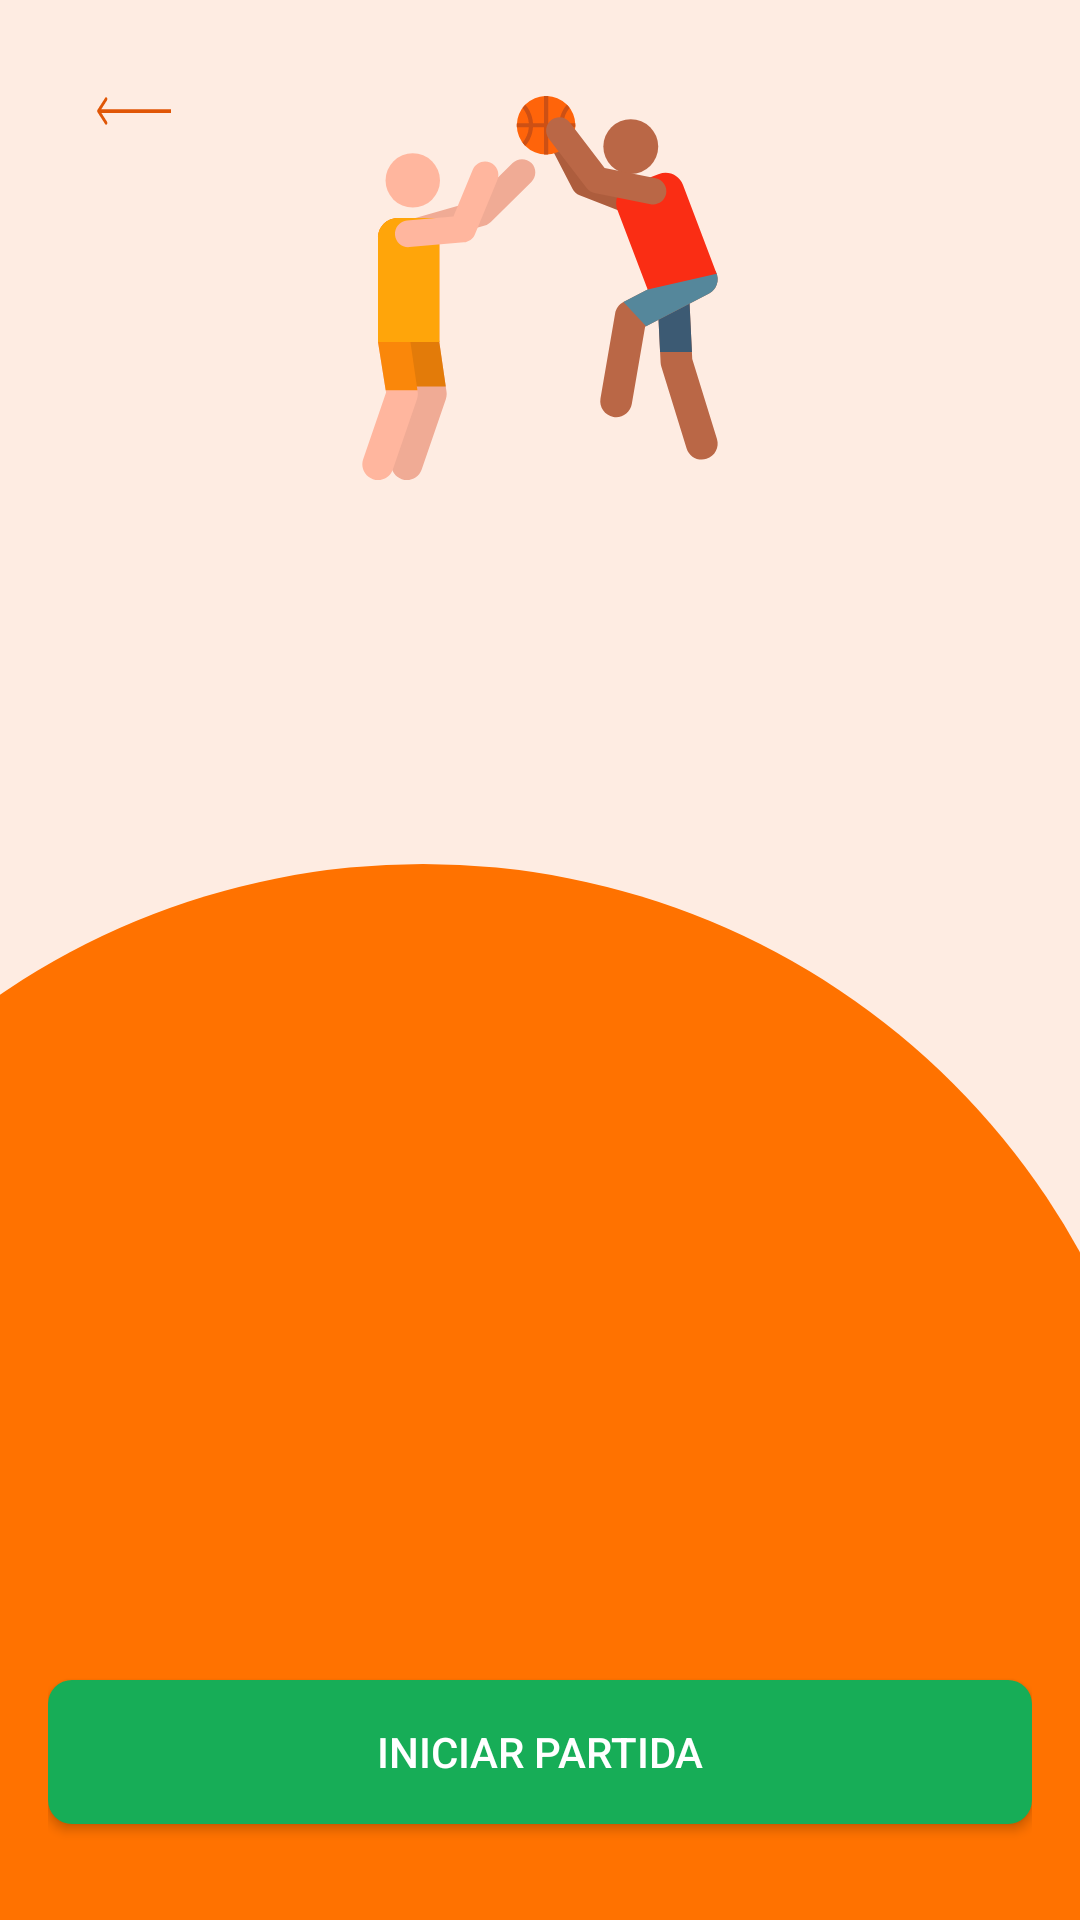

Write the Android layout XML for this screen, with the resource values it uses.
<!-- AndroidManifest.xml: application theme AppTheme -->
<!-- res/layout/list_teams.xml -->
<?xml version="1.0" encoding="utf-8"?>
<androidx.constraintlayout.widget.ConstraintLayout xmlns:android="http://schemas.android.com/apk/res/android"
    xmlns:app="http://schemas.android.com/apk/res-auto"
    style="@style/contain_layout"
    android:layout_width="match_parent"
    android:layout_height="match_parent">

    <Button
        android:layout_width="25dp"
        android:layout_height="10dp"
        android:layout_marginStart="16dp"
        android:layout_marginTop="16dp"
        android:background="@drawable/ic_arrow_1"
        android:onClick="back"
        android:padding="60dp"
        app:layout_constraintBottom_toBottomOf="@+id/imageView"
        app:layout_constraintEnd_toStartOf="@+id/imageView"
        app:layout_constraintHorizontal_bias="0.0"
        app:layout_constraintStart_toStartOf="parent"
        app:layout_constraintTop_toTopOf="parent"
        app:layout_constraintVertical_bias="0.0" />

    <ImageView
        android:id="@+id/imageView"
        android:layout_width="128dp"
        android:layout_height="128dp"
        android:layout_marginTop="16dp"
        android:src="@drawable/ic_basketball_player"
        app:layout_constraintEnd_toEndOf="parent"
        app:layout_constraintStart_toStartOf="parent"
        app:layout_constraintTop_toTopOf="parent"
        android:contentDescription="@string/description_logo_basketball_player" />

    <ScrollView
        android:id="@+id/lista_teams"
        android:layout_width="match_parent"
        android:layout_height="0dp"
        android:layout_marginStart="16dp"
        android:layout_marginTop="20dp"
        android:layout_marginEnd="16dp"
        android:layout_marginBottom="20dp"
        app:layout_constraintBottom_toTopOf="@+id/button_list"
        app:layout_constraintEnd_toEndOf="parent"
        app:layout_constraintStart_toStartOf="parent"
        app:layout_constraintTop_toBottomOf="@+id/imageView">

        <TableLayout
            android:id="@+id/tabela_campeonato"
            android:layout_width="match_parent"
            android:layout_height="wrap_content"
            android:stretchColumns="0,4">
        </TableLayout>
    </ScrollView>

    <Button
        android:id="@+id/button_list"
        android:layout_width="0dp"
        android:layout_height="wrap_content"
        android:layout_marginBottom="16dp"
        android:background="@drawable/bg_btm"
        android:onClick="nextPage2"
        android:text="@string/lista_teams_iniciar_partida"
        android:textColor="#fff"
        app:layout_constraintBottom_toBottomOf="parent"
        app:layout_constraintEnd_toEndOf="parent"
        app:layout_constraintStart_toStartOf="parent" />

</androidx.constraintlayout.widget.ConstraintLayout>
<!-- resources referenced by this layout -->
<resources>
  <!-- drawable bg_btm (drawable) -->
  <?xml version="1.0" encoding="utf-8"?>
  <selector xmlns:android="http://schemas.android.com/apk/res/android">
      <item>
          <shape>
              <solid android:color="#17AD57" />
              <corners android:radius="8dp" />
          </shape>
      </item>
  </selector>
  <!-- drawable ic_arrow_1 (drawable) -->
  <vector xmlns:android="http://schemas.android.com/apk/res/android"
      android:width="31dp"
      android:height="8dp"
      android:viewportWidth="31"
      android:viewportHeight="8">
    <path
        android:pathData="M0.6464,3.6465C0.4512,3.8417 0.4512,4.1583 0.6464,4.3535L3.8284,7.5355C4.0237,7.7308 4.3403,7.7308 4.5355,7.5355C4.7308,7.3403 4.7308,7.0237 4.5355,6.8284L1.7071,4L4.5355,1.1716C4.7308,0.9763 4.7308,0.6597 4.5355,0.4645C4.3403,0.2692 4.0237,0.2692 3.8284,0.4645L0.6464,3.6465ZM31,3.5L1,3.5V4.5L31,4.5V3.5Z"
        android:fillColor="#E05606"/>
  </vector>
  <!-- drawable ic_basketball_player: vector/xml drawable (drawable, 5763 chars, omitted) -->
  <string name="description_logo_basketball_player">logo_basketball_player</string>
  <string name="lista_teams_iniciar_partida">Iniciar partida</string>
  <style name="contain_layout">
          <item name="android:layout_width">match_parent</item>
          <item name="android:layout_height">match_parent</item>
          <item name="android:background">@drawable/ic_bg_basketball</item>
          <item name="android:padding">16dp</item>
          <item name="android:orientation">vertical</item>
          <item name="android:gravity">center_horizontal</item>
      </style>
  <style name="AppTheme" parent="Theme.AppCompat.Light.DarkActionBar">
          
          <item name="colorPrimary">@color/colorPrimary</item>
          <item name="colorPrimaryDark">@color/colorPrimaryDark</item>
          <item name="colorAccent">@color/colorAccent</item>
      </style>
  <!-- drawable ic_bg_basketball (drawable) -->
  <vector xmlns:android="http://schemas.android.com/apk/res/android"
      android:width="360dp"
      android:height="640dp"
      android:viewportWidth="360"
      android:viewportHeight="640">
    <group>
      <clip-path
          android:pathData="M0,0h360v640h-360z"/>
      <path
          android:pathData="M0,0h360v640h-360z"
          android:fillColor="#FEECE2"/>
      <path
          android:pathData="M141,538m-250,0a250,250 0,1 1,500 0a250,250 0,1 1,-500 0"
          android:fillColor="#FF7200"/>
    </group>
  </vector>
  <!-- not gathered from this repository: default colours our renderer supplied (Android Studio template values) -->
  <color name="colorPrimary">#FF6200EE</color>
  <color name="colorPrimaryDark">#FF3700B3</color>
  <color name="colorAccent">#FF03DAC5</color>
</resources>
